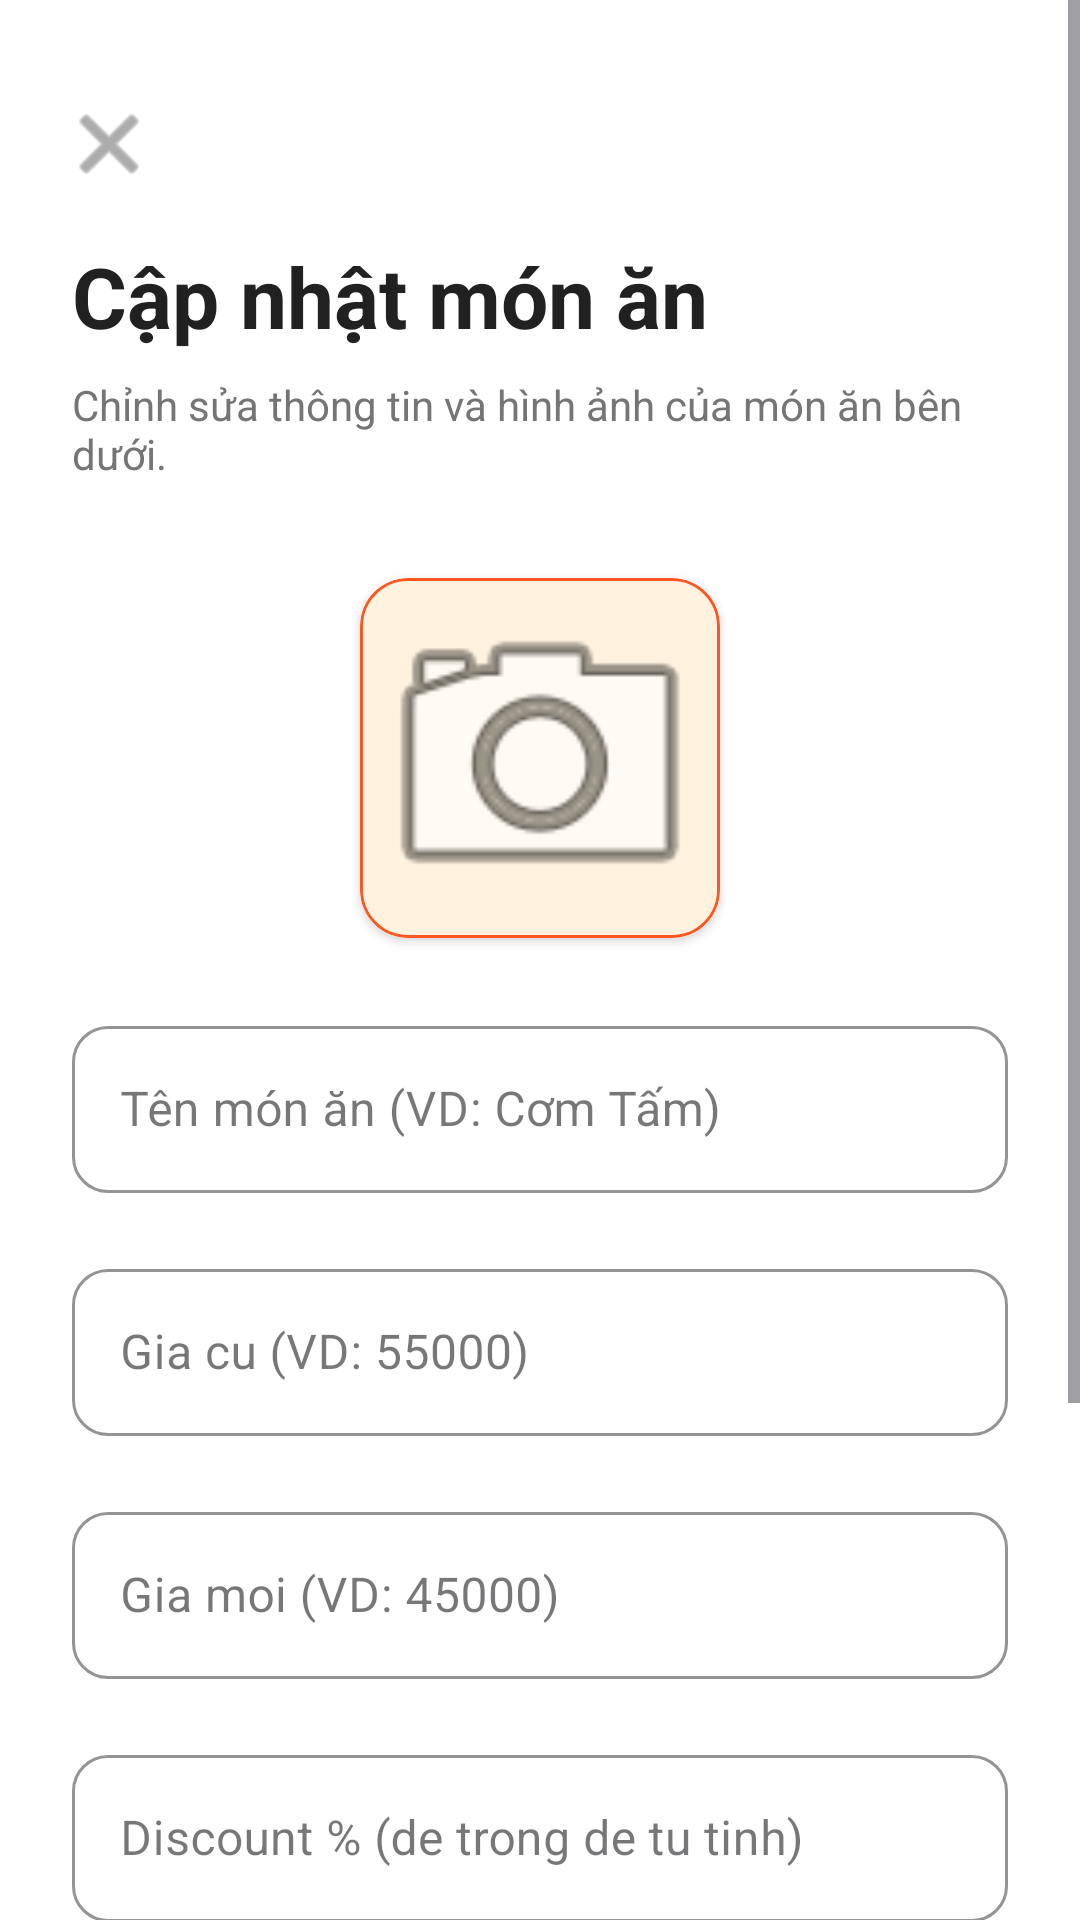

The Android layout XML behind this screen, and the referenced resources:
<!-- AndroidManifest.xml: application theme Theme.FoodOrderApp -->
<!-- res/layout/activity_edit_food.xml -->
<?xml version="1.0" encoding="utf-8"?>
<ScrollView
    xmlns:android="http://schemas.android.com/apk/res/android"
    xmlns:app="http://schemas.android.com/apk/res-auto"
    android:layout_width="match_parent"
    android:layout_height="match_parent"
    android:background="#FFFFFF"
    android:fillViewport="true">

    <LinearLayout
        android:layout_width="match_parent"
        android:layout_height="wrap_content"
        android:orientation="vertical"
        android:padding="24dp">

        <ImageButton
            android:id="@+id/btnBack"
            android:layout_width="48dp"
            android:layout_height="48dp"
            android:layout_marginStart="-12dp"
            android:layout_marginBottom="8dp"
            android:background="?attr/selectableItemBackgroundBorderless"
            android:src="@android:drawable/ic_menu_close_clear_cancel"
            app:tint="#757575" />

        <TextView
            android:layout_width="match_parent"
            android:layout_height="wrap_content"
            android:text="Cập nhật món ăn"
            android:textSize="28sp"
            android:textStyle="bold"
            android:textColor="#212121"
            android:layout_marginBottom="8dp"/>

        <TextView
            android:layout_width="match_parent"
            android:layout_height="wrap_content"
            android:text="Chỉnh sửa thông tin và hình ảnh của món ăn bên dưới."
            android:textSize="14sp"
            android:textColor="#757575"
            android:layout_marginBottom="32dp"/>

        <com.google.android.material.card.MaterialCardView
            android:id="@+id/cardImagePick"
            android:layout_width="120dp"
            android:layout_height="120dp"
            android:layout_gravity="center"
            android:layout_marginBottom="24dp"
            app:cardCornerRadius="16dp"
            app:cardElevation="2dp"
            app:strokeWidth="1dp"
            app:strokeColor="#FF5722">

            <ImageView
                android:id="@+id/imgFoodPreview"
                android:layout_width="match_parent"
                android:layout_height="match_parent"
                android:scaleType="centerCrop"
                android:src="@android:drawable/ic_menu_camera"
                android:background="#FFF3E0"/>
        </com.google.android.material.card.MaterialCardView>

        <com.google.android.material.textfield.TextInputLayout
            style="@style/Widget.MaterialComponents.TextInputLayout.OutlinedBox"
            android:layout_width="match_parent"
            android:layout_height="wrap_content"
            android:layout_marginBottom="20dp"
            app:boxCornerRadiusBottomEnd="12dp"
            app:boxCornerRadiusBottomStart="12dp"
            app:boxCornerRadiusTopEnd="12dp"
            app:boxCornerRadiusTopStart="12dp"
            app:boxStrokeColor="#FF5722"
            app:hintTextColor="#FF5722">

            <com.google.android.material.textfield.TextInputEditText
                android:id="@+id/edtFoodName"
                android:layout_width="match_parent"
                android:layout_height="wrap_content"
                android:hint="Tên món ăn (VD: Cơm Tấm)"
                android:inputType="text" />
        </com.google.android.material.textfield.TextInputLayout>

        <com.google.android.material.textfield.TextInputLayout
            style="@style/Widget.MaterialComponents.TextInputLayout.OutlinedBox"
            android:layout_width="match_parent"
            android:layout_height="wrap_content"
            android:layout_marginBottom="20dp"
            app:boxCornerRadiusBottomEnd="12dp"
            app:boxCornerRadiusBottomStart="12dp"
            app:boxCornerRadiusTopEnd="12dp"
            app:boxCornerRadiusTopStart="12dp"
            app:boxStrokeColor="#FF5722"
            app:hintTextColor="#FF5722">

            <com.google.android.material.textfield.TextInputEditText
                android:id="@+id/edtFoodOldPrice"
                android:layout_width="match_parent"
                android:layout_height="wrap_content"
                android:hint="Gia cu (VD: 55000)"
                android:inputType="numberDecimal" />
        </com.google.android.material.textfield.TextInputLayout>

        <com.google.android.material.textfield.TextInputLayout
            style="@style/Widget.MaterialComponents.TextInputLayout.OutlinedBox"
            android:layout_width="match_parent"
            android:layout_height="wrap_content"
            android:layout_marginBottom="20dp"
            app:boxCornerRadiusBottomEnd="12dp"
            app:boxCornerRadiusBottomStart="12dp"
            app:boxCornerRadiusTopEnd="12dp"
            app:boxCornerRadiusTopStart="12dp"
            app:boxStrokeColor="#FF5722"
            app:hintTextColor="#FF5722">

            <com.google.android.material.textfield.TextInputEditText
                android:id="@+id/edtFoodNewPrice"
                android:layout_width="match_parent"
                android:layout_height="wrap_content"
                android:hint="Gia moi (VD: 45000)"
                android:inputType="numberDecimal" />
        </com.google.android.material.textfield.TextInputLayout>

        <com.google.android.material.textfield.TextInputLayout
            style="@style/Widget.MaterialComponents.TextInputLayout.OutlinedBox"
            android:layout_width="match_parent"
            android:layout_height="wrap_content"
            android:layout_marginBottom="20dp"
            app:boxCornerRadiusBottomEnd="12dp"
            app:boxCornerRadiusBottomStart="12dp"
            app:boxCornerRadiusTopEnd="12dp"
            app:boxCornerRadiusTopStart="12dp"
            app:boxStrokeColor="#FF5722"
            app:hintTextColor="#FF5722">

            <com.google.android.material.textfield.TextInputEditText
                android:id="@+id/edtFoodDiscount"
                android:layout_width="match_parent"
                android:layout_height="wrap_content"
                android:hint="Discount % (de trong de tu tinh)"
                android:inputType="number" />
        </com.google.android.material.textfield.TextInputLayout>

        <com.google.android.material.textfield.TextInputLayout
            style="@style/Widget.MaterialComponents.TextInputLayout.OutlinedBox"
            android:layout_width="match_parent"
            android:layout_height="wrap_content"
            android:layout_marginBottom="32dp"
            app:boxCornerRadiusBottomEnd="12dp"
            app:boxCornerRadiusBottomStart="12dp"
            app:boxCornerRadiusTopEnd="12dp"
            app:boxCornerRadiusTopStart="12dp"
            app:boxStrokeColor="#FF5722"
            app:hintTextColor="#FF5722">

            <com.google.android.material.textfield.TextInputEditText
                android:id="@+id/edtFoodDescription"
                android:layout_width="match_parent"
                android:layout_height="wrap_content"
                android:minLines="3"
                android:gravity="top|start"
                android:hint="Mô tả thành phần, hương vị..."
                android:inputType="textMultiLine" />
        </com.google.android.material.textfield.TextInputLayout>

        <com.google.android.material.button.MaterialButton
            android:id="@+id/btnSaveFood"
            android:layout_width="match_parent"
            android:layout_height="60dp"
            android:text="CẬP NHẬT MÓN ĂN"
            android:textSize="16sp"
            android:textStyle="bold"
            app:cornerRadius="12dp"
            app:backgroundTint="#FF5722"
            android:textColor="#FFFFFF"/>

    </LinearLayout>
</ScrollView>
<!-- resources referenced by this layout -->
<resources>
  <style name="Theme.FoodOrderApp" parent="Base.Theme.FoodOrderApp" />
  <style name="Base.Theme.FoodOrderApp" parent="Theme.Material3.DayNight.NoActionBar">
          <item name="colorPrimary">@color/colorPrimary</item>
          <item name="colorPrimaryContainer">@color/colorPrimaryDark</item>
          <item name="colorSecondary">@color/colorAccent</item>
          <item name="colorSurface">@color/surface_elevated</item>
          <item name="colorOnPrimary">@color/white</item>
          <item name="android:statusBarColor">@color/colorPrimaryDark</item>
          <item name="android:navigationBarColor">@color/colorBottomNav</item>
          <item name="android:windowBackground">@color/colorBackground</item>
      </style>
  <color name="colorPrimary">#FF6B35</color>
  <color name="colorPrimaryDark">#E85A2A</color>
  <color name="colorAccent">#FFD166</color>
  <color name="surface_elevated">#FFFFFFFF</color>
  <color name="white">#FFFFFFFF</color>
  <color name="colorBottomNav">#FFFFFFFF</color>
  <color name="colorBackground">#F7F8FA</color>
</resources>
